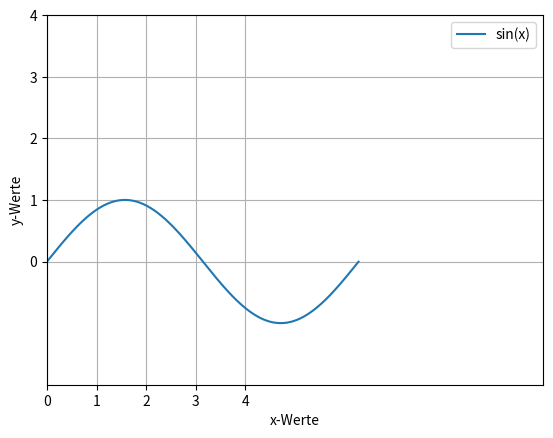

This chart was generated by the following Python code:
import numpy as np
import matplotlib.pyplot as plt

def f(x):
    return np.sin(x)

x_values = np.arange(0,2*np.pi,0.01)

plt.plot(x_values,f(x_values),label='sin(x)')
plt.ylim(-2,2)
plt.xlim(0,10)
plt.xticks(np.arange(0,5,1))
plt.yticks(np.arange(0,5,1))
plt.xlabel('x-Werte')
plt.ylabel('y-Werte')
plt.legend()
plt.grid()
plt.show()